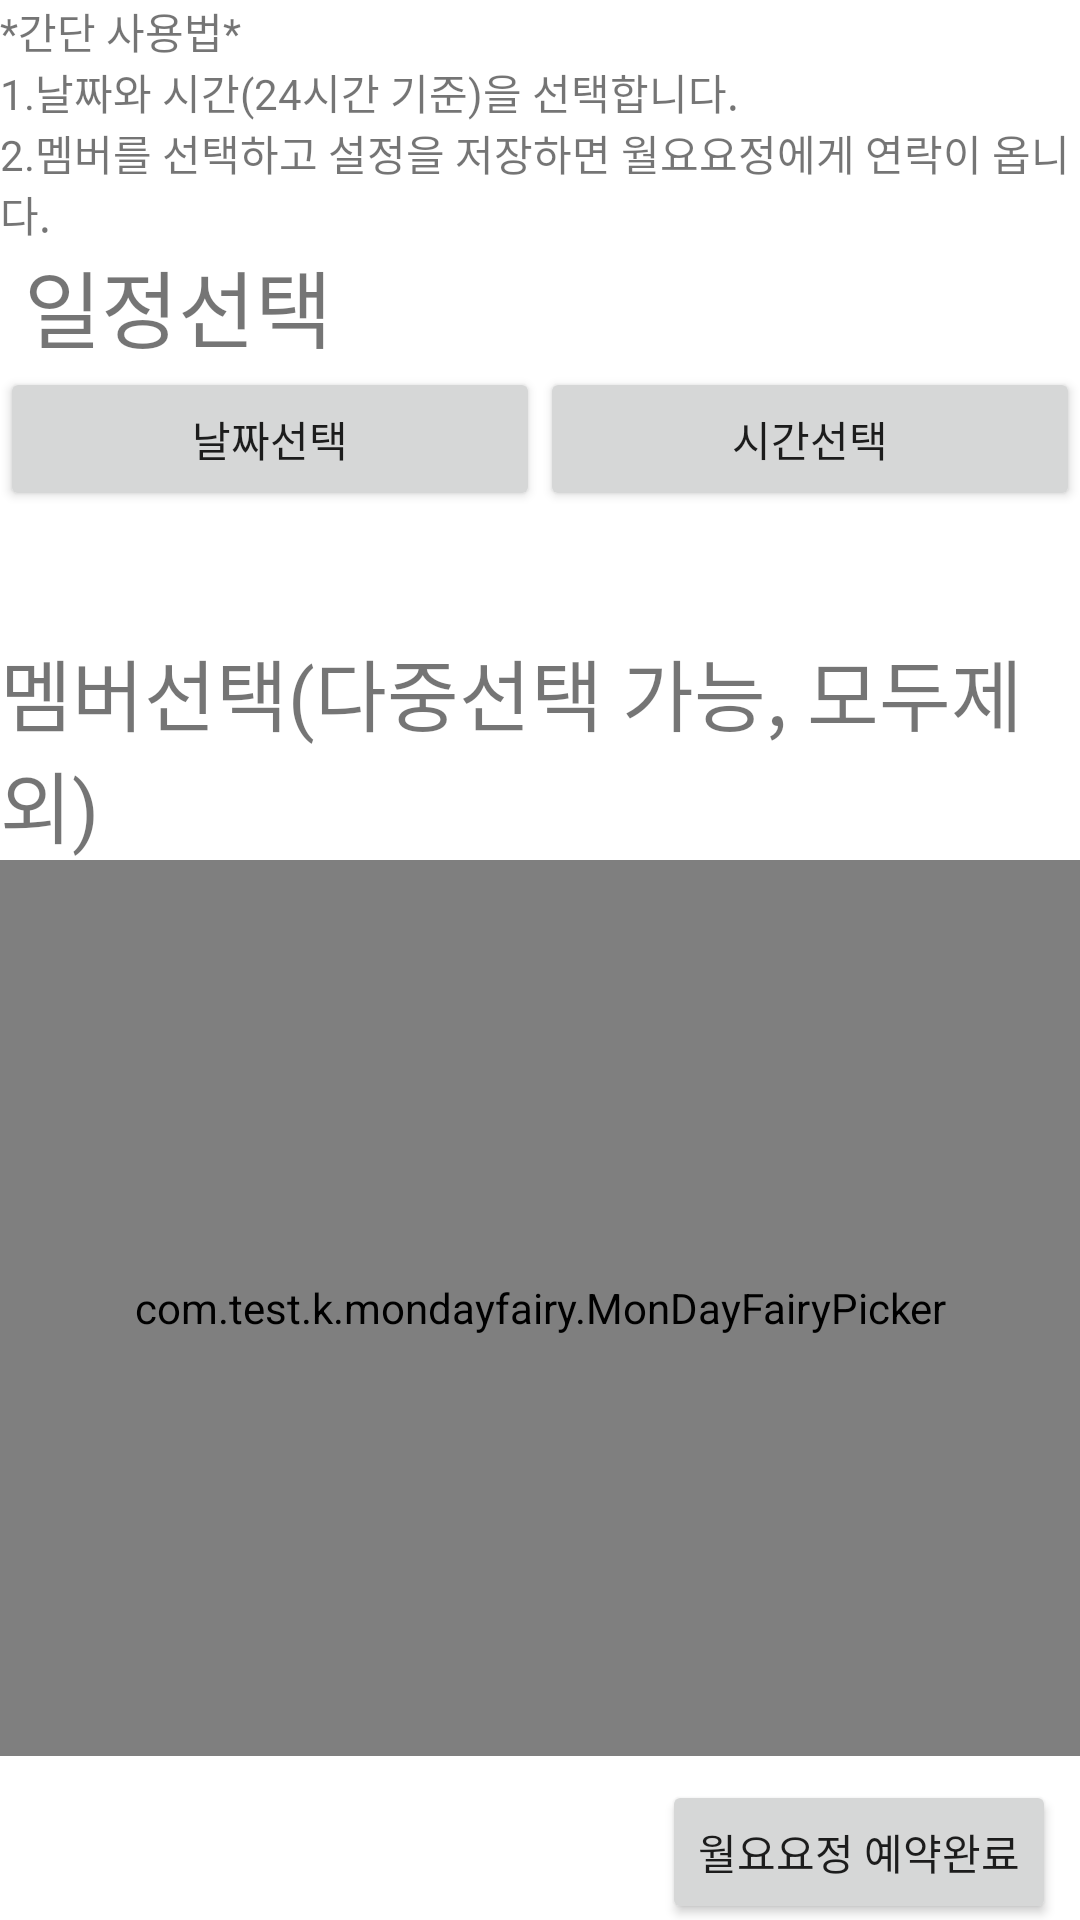

Layout XML and referenced resources for this Android screen:
<!-- AndroidManifest.xml: fallback theme Theme.MaterialComponents.DayNight.NoActionBar -->
<!-- res/layout/activity_alarm_setting.xml -->
<?xml version="1.0" encoding="utf-8"?>
<androidx.constraintlayout.widget.ConstraintLayout xmlns:android="http://schemas.android.com/apk/res/android"
    android:layout_width="match_parent"
    android:layout_height="match_parent"
    xmlns:app="http://schemas.android.com/apk/res-auto"
    xmlns:tool="http://schemas.android.com/tools">
    <TextView
        android:layout_width="match_parent"
        android:layout_height="wrap_content"
        android:id="@+id/alarm_describe_text"
        android:text="@string/alarm_describe"
        app:layout_constraintLeft_toLeftOf="parent"
        app:layout_constraintRight_toRightOf="parent"
        app:layout_constraintTop_toTopOf="parent"/>
    <TextView
        android:layout_width="match_parent"
        android:layout_height="wrap_content"
        android:id="@+id/alarm_date_text"
        android:text="@string/alarm_date"
        android:textSize="28sp"
        android:layout_marginStart="8dp"
        app:layout_constraintLeft_toLeftOf="parent"
        app:layout_constraintTop_toBottomOf="@id/alarm_describe_text" />
    
    <Button
        android:layout_width="0dp"
        android:layout_height="wrap_content"
        android:id="@+id/btn_date_picker"
        android:text="날짜선택"
        app:layout_constraintLeft_toLeftOf="parent"
        app:layout_constraintTop_toBottomOf="@id/alarm_date_text"
        app:layout_constraintWidth_percent="0.5"/>
    <Button
        android:layout_width="0dp"
        android:layout_height="wrap_content"
        android:id="@+id/btn_time_picker"
        android:text="시간선택"
        app:layout_constraintStart_toEndOf="@id/btn_date_picker"
        app:layout_constraintTop_toBottomOf="@id/alarm_date_text"
        app:layout_constraintWidth_percent="0.5"/>
    <TextView
        android:layout_width="0dp"
        android:layout_height="wrap_content"
        android:id="@+id/time_picker_value"
        android:textSize="25sp"
        android:textAlignment="center"
        app:layout_constraintRight_toRightOf="parent"
        app:layout_constraintTop_toBottomOf="@id/btn_time_picker"
        app:layout_constraintWidth_percent="0.5"
        tool:text="3:33"/>
    <TextView
        android:layout_width="0dp"
        android:layout_height="wrap_content"
        android:id="@+id/date_picker_value"
        android:textSize="25sp"
        android:textAlignment="center"
        app:layout_constraintLeft_toLeftOf="parent"
        app:layout_constraintTop_toBottomOf="@id/btn_date_picker"
        app:layout_constraintWidth_percent="0.5"
        tool:text="2019-12-24"/>
    <include
        layout="@layout/layout_member_pick"
        android:layout_width="match_parent"
        android:layout_height="wrap_content"
        android:id="@+id/layout_member_pick"
        android:layout_marginTop="8dp"
        app:layout_constraintLeft_toLeftOf="parent"
        app:layout_constraintRight_toRightOf="parent"
        app:layout_constraintTop_toBottomOf="@id/date_picker_value"/>
    <Button
        android:layout_width="wrap_content"
        android:layout_height="wrap_content"
        android:id="@+id/btn_setting_save"
        android:layout_marginTop="8dp"
        android:layout_marginEnd="8dp"
        android:text="@string/setting_save_text"
        app:layout_constraintRight_toRightOf="parent"
        app:layout_constraintTop_toBottomOf="@id/layout_member_pick"/>

</androidx.constraintlayout.widget.ConstraintLayout>
<!-- res/layout/layout_member_pick.xml (included above) -->
<?xml version="1.0" encoding="utf-8"?>
<androidx.constraintlayout.widget.ConstraintLayout xmlns:android="http://schemas.android.com/apk/res/android"
    android:layout_width="match_parent"
    android:layout_height="match_parent"
    xmlns:app="http://schemas.android.com/apk/res-auto">
    <TextView
        android:layout_width="match_parent"
        android:layout_height="wrap_content"
        android:id="@+id/member_pick_text"
        android:text="@string/member_pick_text"
        android:textSize="@dimen/member_picker_title_text_size"
        app:layout_constraintTop_toTopOf="parent"
        app:layout_constraintStart_toStartOf="parent"
        app:layout_constraintEnd_toEndOf="parent"
        app:layout_constraintBottom_toTopOf="@id/member_pick_scroll"
        app:layout_constraintHeight_percent="0.2"
        />
    <ScrollView
        android:layout_width="match_parent"
        android:layout_height="0dp"
        android:scrollbars="vertical"
        android:fillViewport="true"
        android:id="@+id/member_pick_scroll"
        app:layout_constraintTop_toBottomOf="@id/member_pick_text"
        app:layout_constraintStart_toStartOf="parent"
        app:layout_constraintEnd_toEndOf="parent"
        app:layout_constraintBottom_toBottomOf="parent"
        app:layout_constraintHeight_percent="0.8">
    <com.test.k.mondayfairy.MonDayFairyPicker
        android:layout_width="match_parent"
        android:layout_height="wrap_content"
        android:id="@+id/member_pick_check"
        app:layout_constraintTop_toTopOf="@id/member_pick_scroll"
        app:layout_constraintStart_toStartOf="@id/member_pick_scroll"
        app:layout_constraintEnd_toEndOf="@id/member_pick_scroll"
        app:layout_constraintBottom_toBottomOf="@id/member_pick_scroll"/>
    </ScrollView>
</androidx.constraintlayout.widget.ConstraintLayout>
<!-- resources referenced by this layout -->
<resources>
  <dimen name="member_picker_title_text_size">26sp</dimen>
  <string name="alarm_date">일정선택</string>
  <string name="alarm_describe">*간단 사용법*
          \n1.날짜와 시간(24시간 기준)을 선택합니다.
          \n2.멤버를 선택하고 설정을 저장하면 월요요정에게 연락이 옵니다.</string>
  <string name="alarm_time">Time</string>
  <string name="member_pick_text">멤버선택(다중선택 가능, 모두제외)</string>
  <string name="setting_save_text">월요요정 예약완료</string>
</resources>
